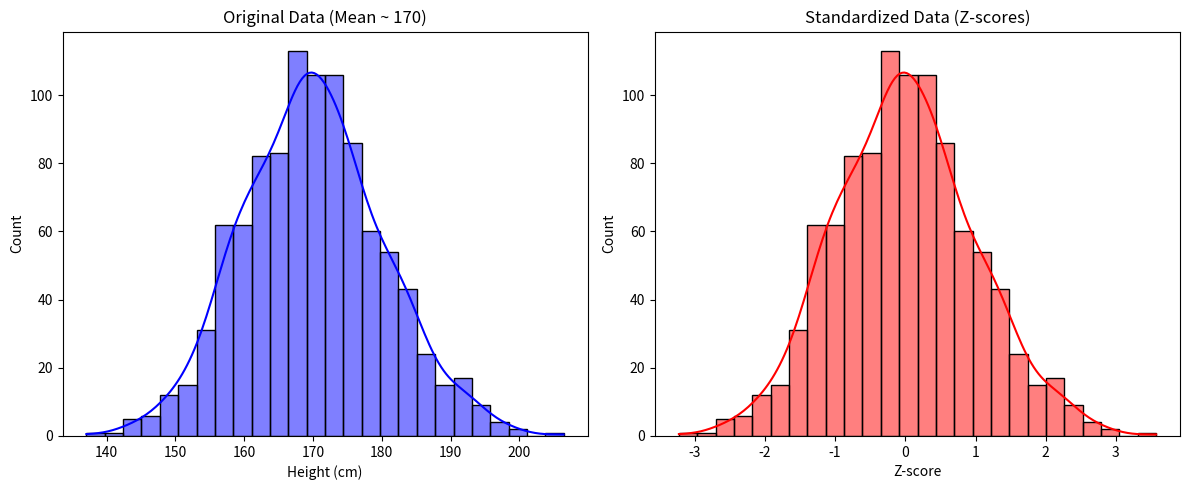

This figure's Python source:
import numpy as np
import matplotlib.pyplot as plt
import seaborn as sns
from scipy import stats

# Generate some data (e.g., heights in cm)
# Mean = 170, Std = 10
data = np.random.normal(loc=170, scale=10, size=1000)

# Calculate Z-scores
z_scores = stats.zscore(data)

# Visualization
plt.figure(figsize=(12, 5))

plt.subplot(1, 2, 1)
sns.histplot(data, kde=True, color='blue')
plt.title("Original Data (Mean ~ 170)")
plt.xlabel("Height (cm)")

plt.subplot(1, 2, 2)
sns.histplot(z_scores, kde=True, color='red')
plt.title("Standardized Data (Z-scores)")
plt.xlabel("Z-score")

plt.tight_layout()
plt.show()

# Verify properties of Z-scores
print(f"Original Mean: {np.mean(data):.2f}")
print(f"Original Std: {np.std(data):.2f}")
print(f"Z-score Mean: {np.mean(z_scores):.2f} (Should be close to 0)")
print(f"Z-score Std: {np.std(z_scores):.2f} (Should be close to 1)")